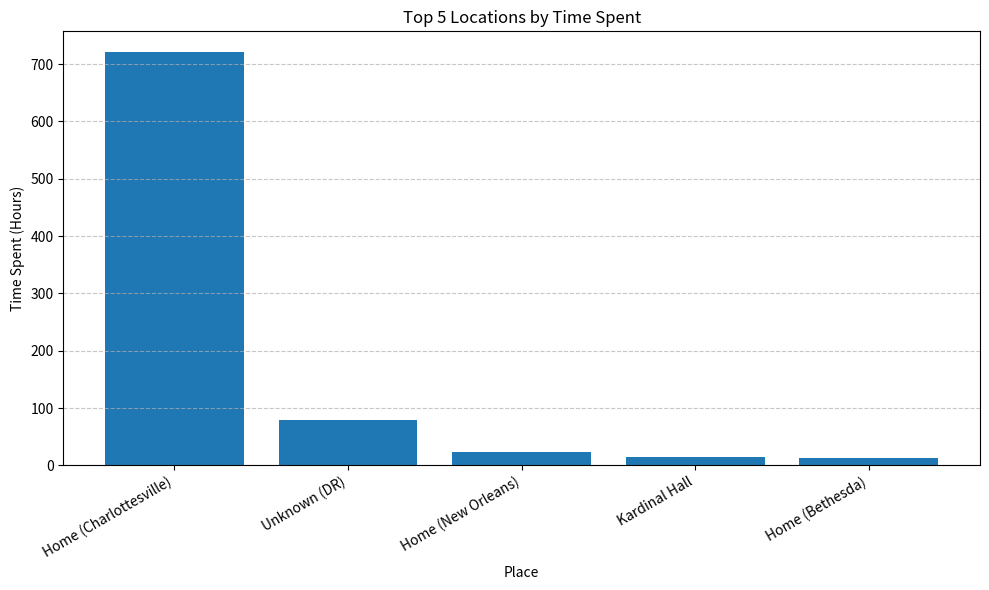

This chart was generated by the following Python code:
import matplotlib.pyplot as plt

# Define custom labels using cluster info
custom_labels = [
    "Home (Charlottesville)",
    "Unknown (DR)",
    "Home (New Orleans)",
    "Kardinal Hall",
    "Home (Bethesda)"
]

# Match durations (in hours) to each cluster
durations_hours = [721, 78.34, 22.57, 15.02, 13.59]

plt.figure(figsize=(10, 6))
plt.bar(custom_labels, durations_hours)
plt.xlabel('Place')
plt.ylabel('Time Spent (Hours)')
plt.title('Top 5 Locations by Time Spent')
plt.xticks(rotation=30, ha='right')
plt.tight_layout()
plt.grid(axis='y', linestyle='--', alpha=0.7)
plt.show()
